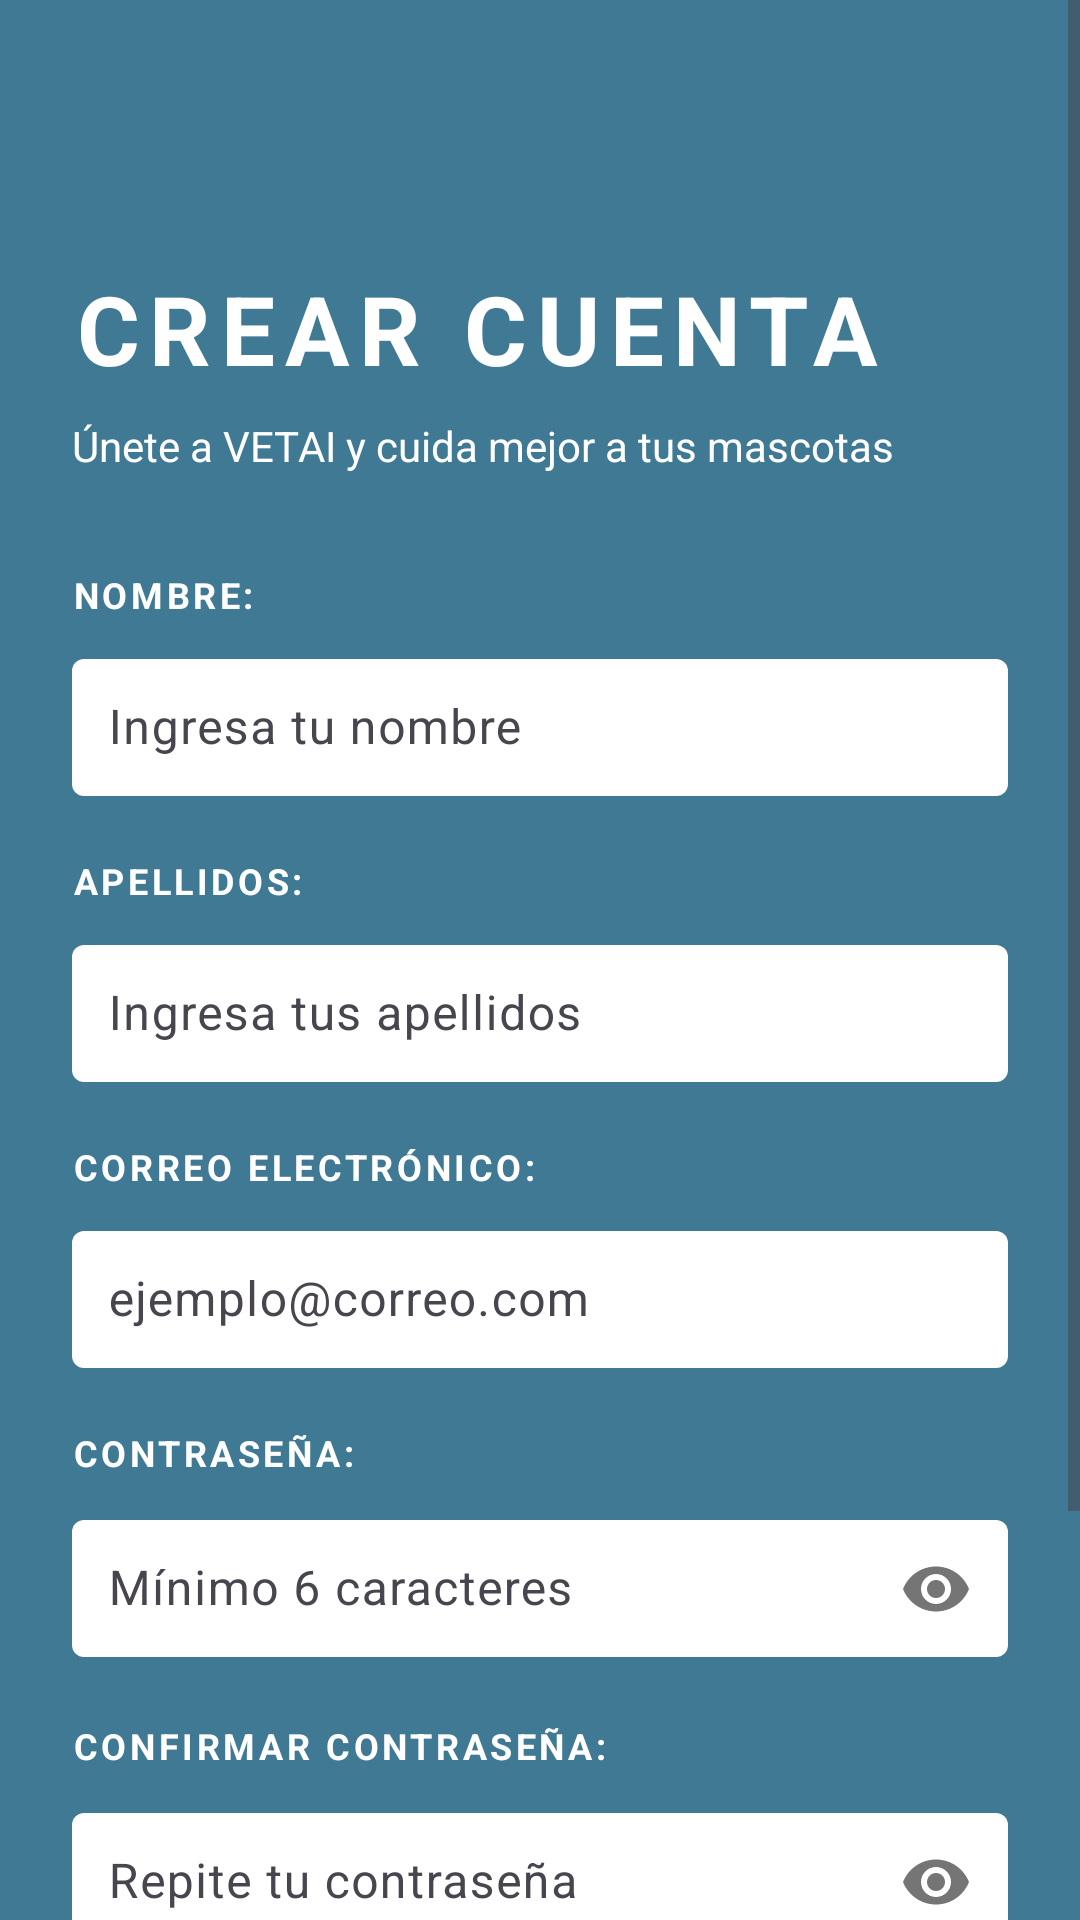

This screen was rendered from an Android layout file. Write that file and the resources it references.
<!-- AndroidManifest.xml: application theme Theme.VETAI -->
<!-- res/layout/activity_registro.xml -->
<?xml version="1.0" encoding="utf-8"?>
<ScrollView xmlns:android="http://schemas.android.com/apk/res/android"
    xmlns:app="http://schemas.android.com/apk/res-auto"
    android:layout_width="match_parent"
    android:layout_height="match_parent"
    android:background="@color/primary_blue"
    android:fillViewport="true">

    <androidx.constraintlayout.widget.ConstraintLayout
        android:layout_width="match_parent"
        android:layout_height="wrap_content"
        android:padding="24dp">

        
        <ImageView
            android:id="@+id/btnBack"
            android:layout_width="32dp"
            android:layout_height="32dp"
            android:src="@drawable/ic_back"
            android:padding="4dp"
            app:tint="@color/white"
            app:layout_constraintTop_toTopOf="parent"
            app:layout_constraintStart_toStartOf="parent"
            android:layout_marginTop="8dp"
            android:contentDescription="Volver"/>

        
        <TextView
            android:id="@+id/tvTitulo"
            android:layout_width="wrap_content"
            android:layout_height="wrap_content"
            android:text="CREAR CUENTA"
            android:textSize="32sp"
            android:textColor="@color/white"
            android:textStyle="bold"
            android:letterSpacing="0.1"
            app:layout_constraintTop_toBottomOf="@id/btnBack"
            app:layout_constraintStart_toStartOf="parent"
            android:layout_marginTop="24dp"/>

        <TextView
            android:id="@+id/tvSubtitulo"
            android:layout_width="wrap_content"
            android:layout_height="wrap_content"
            android:text="Únete a VETAI y cuida mejor a tus mascotas"
            android:textSize="14sp"
            android:textColor="@color/white"
            app:layout_constraintTop_toBottomOf="@id/tvTitulo"
            app:layout_constraintStart_toStartOf="parent"
            android:layout_marginTop="8dp"/>

        
        <TextView
            android:id="@+id/labelNombre"
            android:layout_width="wrap_content"
            android:layout_height="wrap_content"
            android:text="NOMBRE:"
            android:textColor="@color/white"
            android:textStyle="bold"
            android:textSize="12sp"
            android:letterSpacing="0.1"
            app:layout_constraintTop_toBottomOf="@id/tvSubtitulo"
            app:layout_constraintStart_toStartOf="parent"
            android:layout_marginTop="32dp"/>

        <com.google.android.material.textfield.TextInputLayout
            android:id="@+id/tilNombre"
            android:layout_width="0dp"
            android:layout_height="wrap_content"
            app:layout_constraintTop_toBottomOf="@id/labelNombre"
            app:layout_constraintStart_toStartOf="parent"
            app:layout_constraintEnd_toEndOf="parent"
            android:layout_marginTop="8dp"
            app:boxBackgroundColor="@color/white"
            app:boxStrokeWidth="0dp"
            app:boxStrokeWidthFocused="2dp"
            app:boxStrokeColor="@color/accent_green">

            <com.google.android.material.textfield.TextInputEditText
                android:id="@+id/etNombre"
                android:layout_width="match_parent"
                android:layout_height="wrap_content"
                android:hint="Ingresa tu nombre"
                android:inputType="textPersonName|textCapWords"
                android:textColor="@color/black"
                android:padding="12dp"/>
        </com.google.android.material.textfield.TextInputLayout>

        
        <TextView
            android:id="@+id/labelApellidos"
            android:layout_width="wrap_content"
            android:layout_height="wrap_content"
            android:text="APELLIDOS:"
            android:textColor="@color/white"
            android:textStyle="bold"
            android:textSize="12sp"
            android:letterSpacing="0.1"
            app:layout_constraintTop_toBottomOf="@id/tilNombre"
            app:layout_constraintStart_toStartOf="parent"
            android:layout_marginTop="20dp"/>

        <com.google.android.material.textfield.TextInputLayout
            android:id="@+id/tilApellidos"
            android:layout_width="0dp"
            android:layout_height="wrap_content"
            app:layout_constraintTop_toBottomOf="@id/labelApellidos"
            app:layout_constraintStart_toStartOf="parent"
            app:layout_constraintEnd_toEndOf="parent"
            android:layout_marginTop="8dp"
            app:boxBackgroundColor="@color/white"
            app:boxStrokeWidth="0dp"
            app:boxStrokeWidthFocused="2dp"
            app:boxStrokeColor="@color/accent_green">

            <com.google.android.material.textfield.TextInputEditText
                android:id="@+id/etApellidos"
                android:layout_width="match_parent"
                android:layout_height="wrap_content"
                android:hint="Ingresa tus apellidos"
                android:inputType="textPersonName|textCapWords"
                android:textColor="@color/black"
                android:padding="12dp"/>
        </com.google.android.material.textfield.TextInputLayout>

        
        <TextView
            android:id="@+id/labelEmail"
            android:layout_width="wrap_content"
            android:layout_height="wrap_content"
            android:text="CORREO ELECTRÓNICO:"
            android:textColor="@color/white"
            android:textStyle="bold"
            android:textSize="12sp"
            android:letterSpacing="0.1"
            app:layout_constraintTop_toBottomOf="@id/tilApellidos"
            app:layout_constraintStart_toStartOf="parent"
            android:layout_marginTop="20dp"/>

        <com.google.android.material.textfield.TextInputLayout
            android:id="@+id/tilEmail"
            android:layout_width="0dp"
            android:layout_height="wrap_content"
            app:layout_constraintTop_toBottomOf="@id/labelEmail"
            app:layout_constraintStart_toStartOf="parent"
            app:layout_constraintEnd_toEndOf="parent"
            android:layout_marginTop="8dp"
            app:boxBackgroundColor="@color/white"
            app:boxStrokeWidth="0dp"
            app:boxStrokeWidthFocused="2dp"
            app:boxStrokeColor="@color/accent_green">

            <com.google.android.material.textfield.TextInputEditText
                android:id="@+id/etEmail"
                android:layout_width="match_parent"
                android:layout_height="wrap_content"
                android:hint="ejemplo@correo.com"
                android:inputType="textEmailAddress"
                android:textColor="@color/black"
                android:padding="12dp"/>
        </com.google.android.material.textfield.TextInputLayout>

        
        <TextView
            android:id="@+id/labelContrasenaReg"
            android:layout_width="wrap_content"
            android:layout_height="wrap_content"
            android:text="CONTRASEÑA:"
            android:textColor="@color/white"
            android:textStyle="bold"
            android:textSize="12sp"
            android:letterSpacing="0.1"
            app:layout_constraintTop_toBottomOf="@id/tilEmail"
            app:layout_constraintStart_toStartOf="parent"
            android:layout_marginTop="20dp"/>

        <com.google.android.material.textfield.TextInputLayout
            android:id="@+id/tilContrasenaReg"
            android:layout_width="0dp"
            android:layout_height="wrap_content"
            app:layout_constraintTop_toBottomOf="@id/labelContrasenaReg"
            app:layout_constraintStart_toStartOf="parent"
            app:layout_constraintEnd_toEndOf="parent"
            android:layout_marginTop="8dp"
            app:boxBackgroundColor="@color/white"
            app:boxStrokeWidth="0dp"
            app:boxStrokeWidthFocused="2dp"
            app:boxStrokeColor="@color/accent_green"
            app:passwordToggleEnabled="true"
            app:passwordToggleTint="@color/gray">

            <com.google.android.material.textfield.TextInputEditText
                android:id="@+id/etContrasenaReg"
                android:layout_width="match_parent"
                android:layout_height="wrap_content"
                android:hint="Mínimo 6 caracteres"
                android:inputType="textPassword"
                android:textColor="@color/black"
                android:padding="12dp"/>
        </com.google.android.material.textfield.TextInputLayout>

        
        <TextView
            android:id="@+id/labelConfirmar"
            android:layout_width="wrap_content"
            android:layout_height="wrap_content"
            android:text="CONFIRMAR CONTRASEÑA:"
            android:textColor="@color/white"
            android:textStyle="bold"
            android:textSize="12sp"
            android:letterSpacing="0.1"
            app:layout_constraintTop_toBottomOf="@id/tilContrasenaReg"
            app:layout_constraintStart_toStartOf="parent"
            android:layout_marginTop="20dp"/>

        <com.google.android.material.textfield.TextInputLayout
            android:id="@+id/tilConfirmar"
            android:layout_width="0dp"
            android:layout_height="wrap_content"
            app:layout_constraintTop_toBottomOf="@id/labelConfirmar"
            app:layout_constraintStart_toStartOf="parent"
            app:layout_constraintEnd_toEndOf="parent"
            android:layout_marginTop="8dp"
            app:boxBackgroundColor="@color/white"
            app:boxStrokeWidth="0dp"
            app:boxStrokeWidthFocused="2dp"
            app:boxStrokeColor="@color/accent_green"
            app:passwordToggleEnabled="true"
            app:passwordToggleTint="@color/gray">

            <com.google.android.material.textfield.TextInputEditText
                android:id="@+id/etConfirmar"
                android:layout_width="match_parent"
                android:layout_height="wrap_content"
                android:hint="Repite tu contraseña"
                android:inputType="textPassword"
                android:textColor="@color/black"
                android:padding="12dp"/>
        </com.google.android.material.textfield.TextInputLayout>

        
        <Button
            android:id="@+id/btnRegistrarse"
            android:layout_width="0dp"
            android:layout_height="56dp"
            android:text="CREAR CUENTA"
            android:textStyle="bold"
            android:textSize="16sp"
            android:backgroundTint="@color/accent_green"
            android:letterSpacing="0.1"
            app:layout_constraintTop_toBottomOf="@id/tilConfirmar"
            app:layout_constraintStart_toStartOf="parent"
            app:layout_constraintEnd_toEndOf="parent"
            android:layout_marginTop="32dp"/>

        
        <TextView
            android:id="@+id/tvYaTienesCuenta"
            android:layout_width="wrap_content"
            android:layout_height="wrap_content"
            android:text="¿Ya tienes cuenta? Inicia sesión"
            android:textColor="@color/white"
            android:textSize="13sp"
            app:layout_constraintTop_toBottomOf="@id/btnRegistrarse"
            app:layout_constraintStart_toStartOf="parent"
            app:layout_constraintEnd_toEndOf="parent"
            android:layout_marginTop="16dp"
            android:padding="8dp"
            android:layout_marginBottom="24dp"/>

    </androidx.constraintlayout.widget.ConstraintLayout>
</ScrollView>
<!-- resources referenced by this layout -->
<resources>
  <color name="accent_green">#8BC34A</color>
  <color name="black">#000000</color>
  <color name="gray">#757575</color>
  <color name="primary_blue">#3F7993</color>
  <color name="white">#FFFFFF</color>
  <style name="Theme.VETAI" parent="Base.Theme.VETAI" />
  <style name="Base.Theme.VETAI" parent="Theme.Material3.Light.NoActionBar">
          <item name="colorPrimaryVariant">@color/primary_blue</item>
          <item name="colorSecondaryVariant">@color/accent_green</item>
          <item name="android:statusBarColor">@color/primary_blue</item>
          <item name="colorPrimary">@color/md_theme_light_primary</item>
          <item name="colorPrimaryContainer">@color/md_theme_light_primary_container</item>
          <item name="colorOnPrimary">@color/md_theme_light_onPrimary</item>
          <item name="colorSecondary">@color/md_theme_light_secondary</item>
          <item name="colorSecondaryContainer">@color/md_theme_light_secondary_container</item>
          <item name="colorOnSecondary">@color/md_theme_light_onSecondary</item>
          <item name="android:windowBackground">@color/md_theme_light_background</item>
      </style>
  <color name="md_theme_light_primary">#6750A4</color>
  <color name="md_theme_light_primary_container">#EADDFF</color>
  <color name="md_theme_light_onPrimary">#FFFFFF</color>
  <color name="md_theme_light_secondary">#625B71</color>
  <color name="md_theme_light_secondary_container">#E8DEF8</color>
  <color name="md_theme_light_onSecondary">#FFFFFF</color>
  <color name="md_theme_light_background">#FFFBFE</color>
</resources>
